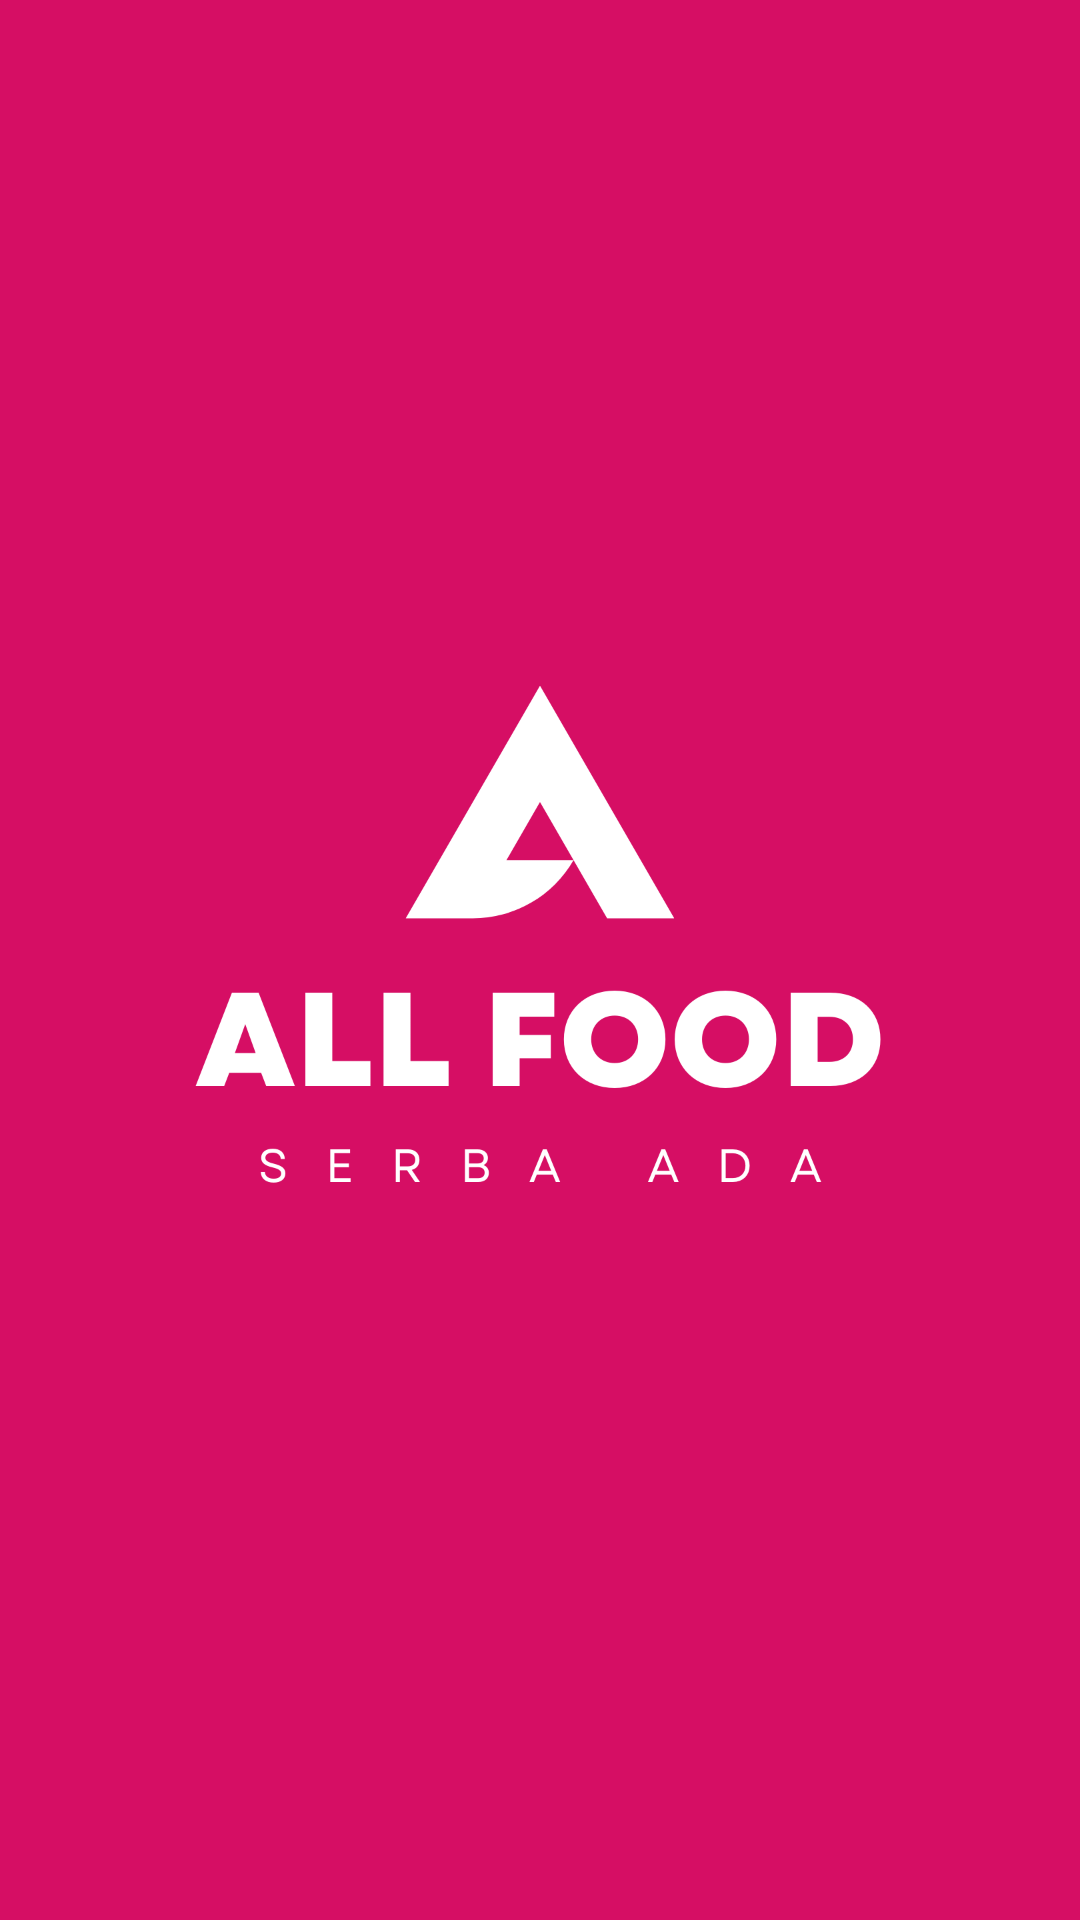

Reconstruct the res/layout file that produces this screen, plus the resources it refers to.
<!-- AndroidManifest.xml: application theme Theme.Projectmakan -->
<!-- res/layout/activity_splash2.xml -->
<?xml version="1.0" encoding="utf-8"?>
<androidx.constraintlayout.widget.ConstraintLayout xmlns:android="http://schemas.android.com/apk/res/android"
    xmlns:app="http://schemas.android.com/apk/res-auto"
    xmlns:tools="http://schemas.android.com/tools"
    android:layout_width="match_parent"
    android:layout_height="match_parent"
    tools:context=".SplashActivity2"
    android:background="@color/purple_200">

    <ImageView
        android:layout_width="wrap_content"
        android:layout_height="wrap_content"
        android:src="@drawable/logo"
        app:layout_constraintBottom_toBottomOf="parent"
        app:layout_constraintEnd_toEndOf="parent"
        app:layout_constraintStart_toStartOf="parent"
        app:layout_constraintTop_toTopOf="parent"
        app:tint="@color/white"/>


</androidx.constraintlayout.widget.ConstraintLayout>
<!-- resources referenced by this layout -->
<resources>
  <color name="purple_200">#d60e64</color>
  <color name="white">#FFFFFFFF</color>
  <!-- drawable logo: png bitmap (drawable, 32753 bytes) -->
  <style name="Theme.Projectmakan" parent="Theme.MaterialComponents.DayNight.NoActionBar">
          
          <item name="colorPrimary">@color/purple_500</item>
          <item name="colorPrimaryVariant">@color/purple_700</item>
          <item name="colorOnPrimary">@color/white</item>
          
          <item name="colorSecondary">@color/teal_200</item>
          <item name="colorSecondaryVariant">@color/teal_700</item>
          <item name="colorOnSecondary">@color/black</item>
          
          <item name="android:statusBarColor" tools:targetApi="l">?attr/colorPrimaryVariant</item>
          
      </style>
  <color name="purple_500">#d60e64</color>
  <color name="purple_700">#d60e64</color>
  <color name="teal_200">#FF03DAC5</color>
  <color name="teal_700">#FFBB86FC</color>
  <color name="black">#FF000000</color>
</resources>
